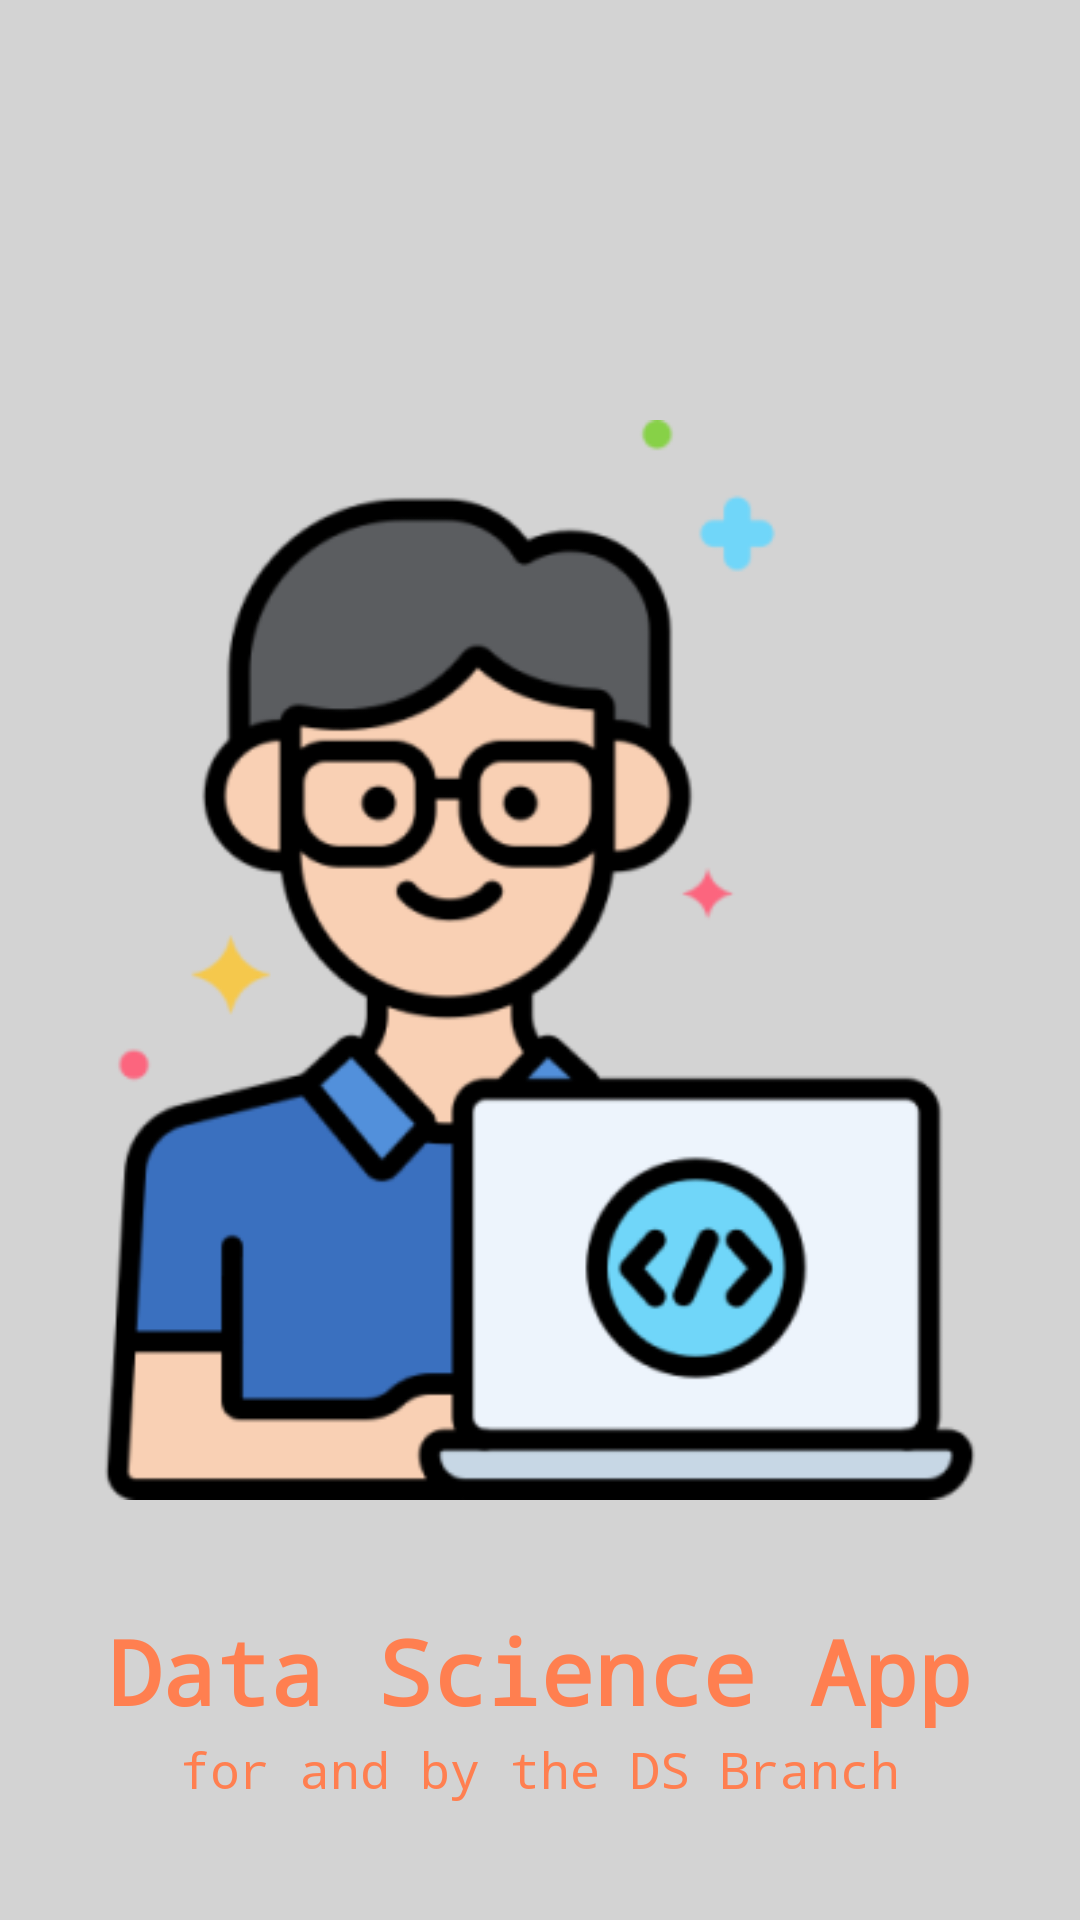

Produce the Android XML layout that renders to this screen, including the resource entries it uses.
<!-- AndroidManifest.xml: application theme Theme.AssignmentDataScience -->
<!-- res/layout/activity_splash.xml -->
<?xml version="1.0" encoding="utf-8"?>
<androidx.constraintlayout.widget.ConstraintLayout xmlns:android="http://schemas.android.com/apk/res/android"
    xmlns:app="http://schemas.android.com/apk/res-auto"
    xmlns:tools="http://schemas.android.com/tools"
    android:id="@+id/main"
    android:layout_width="match_parent"
    android:layout_height="match_parent"
    android:background="@color/dusky"
    tools:context=".SplashActivity">

    <ImageView
        android:layout_width="wrap_content"
        android:layout_height="wrap_content"
        android:src="@drawable/programmerrr"
        android:id="@+id/logo"
        app:layout_constraintTop_toTopOf="parent"
        app:layout_constraintBottom_toBottomOf="parent"
        app:layout_constraintStart_toStartOf="parent"
        app:layout_constraintEnd_toEndOf="parent"

        >

    </ImageView>

    <TextView
        android:layout_width="wrap_content"
        android:layout_height="wrap_content"
        android:text="@string/appname"
        android:id="@+id/txtapname"
        android:textStyle="bold"
        android:textSize="90px"
        android:layout_marginTop="50px"
        android:fontFamily="monospace"
        android:textColor="@color/orange"
        app:layout_constraintTop_toBottomOf="@+id/logo"
        app:layout_constraintStart_toStartOf="parent"
        app:layout_constraintEnd_toEndOf="parent"

        >

    </TextView>
    <TextView
        android:layout_width="wrap_content"
        android:layout_height="wrap_content"
        android:text="@string/apnam"
        android:id="@+id/txtsubname"
        android:textSize="50px"

        android:layout_marginTop="5px"
        android:fontFamily="monospace"
        android:textColor="@color/orange"
        app:layout_constraintTop_toBottomOf="@+id/txtapname"
        app:layout_constraintStart_toStartOf="parent"
        app:layout_constraintEnd_toEndOf="parent"

        >

    </TextView>

</androidx.constraintlayout.widget.ConstraintLayout>
<!-- resources referenced by this layout -->
<resources>
  <color name="dusky">#D3D3D3</color>
  <color name="orange">#FF7F50</color>
  <!-- drawable programmerrr: png bitmap (drawable, 34572 bytes) -->
  <string name="apnam">for and by the DS Branch</string>
  <string name="appname">Data Science App</string>
  <style name="Theme.AssignmentDataScience" parent="Base.Theme.AssignmentDataScience" />
  <style name="Base.Theme.AssignmentDataScience" parent="Theme.Material3.DayNight.NoActionBar">
          
          
      </style>
</resources>
